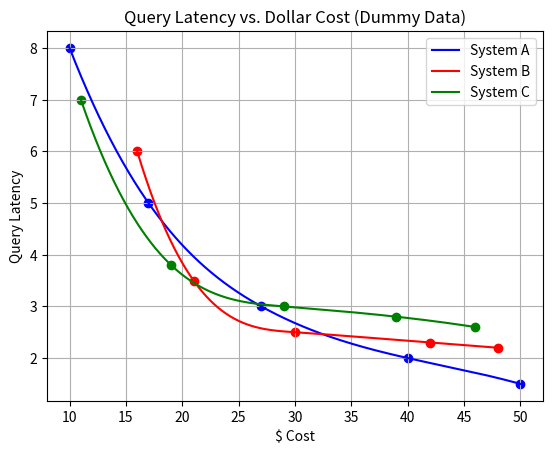

This chart was generated by the following Python code:
import matplotlib.pyplot as plt
import numpy as np
from scipy.interpolate import make_interp_spline

# Sample data points for three systems (replace with your own data)
dollar_cost_A = [10, 17, 27, 40, 50]  # Dollar cost values for System A
dollar_cost_B = [16, 21, 30, 42, 48]  # Dollar cost values for System B
dollar_cost_C = [11, 19, 29, 39, 46]  # Dollar cost values for System C
query_latency_A = [8, 5, 3, 2, 1.5]    # Query latency for System A
query_latency_B = [6, 3.5, 2.5, 2.3, 2.2]    # Query latency for System B
query_latency_C = [7, 3.8, 3, 2.8, 2.6]    # Query latency for System C

# Create a scatter plot for System A
plt.scatter(dollar_cost_A, query_latency_A, color="blue")

# Create a scatter plot for System B
plt.scatter(dollar_cost_B, query_latency_B, color="red")

# Create a scatter plot for System C
plt.scatter(dollar_cost_C, query_latency_C, color="green")

# Interpolate and plot smooth lines for System A
spline_A = make_interp_spline(dollar_cost_A, query_latency_A)
x_A = np.linspace(min(dollar_cost_A), max(dollar_cost_A), 1000)
y_A = spline_A(x_A)
plt.plot(x_A, y_A, label="System A", color="blue")

# Interpolate and plot smooth lines for System B
spline_B = make_interp_spline(dollar_cost_B, query_latency_B)
x_B = np.linspace(min(dollar_cost_B), max(dollar_cost_B), 1000)
y_B = spline_B(x_B)
plt.plot(x_B, y_B, label="System B", color="red")

# Interpolate and plot smooth lines for System C
spline_C = make_interp_spline(dollar_cost_C, query_latency_C)
x_C = np.linspace(min(dollar_cost_C), max(dollar_cost_C), 1000)
y_C = spline_C(x_C)
plt.plot(x_C, y_C, label="System C", color="green")

# Labeling axes and adding a title
plt.xlabel("$ Cost")
plt.ylabel("Query Latency")
plt.title("Query Latency vs. Dollar Cost (Dummy Data)")

# Add legend
plt.legend()

# Show the plot
plt.grid(True)
plt.savefig('cost-latency-cross-eval.pdf')
plt.show()
